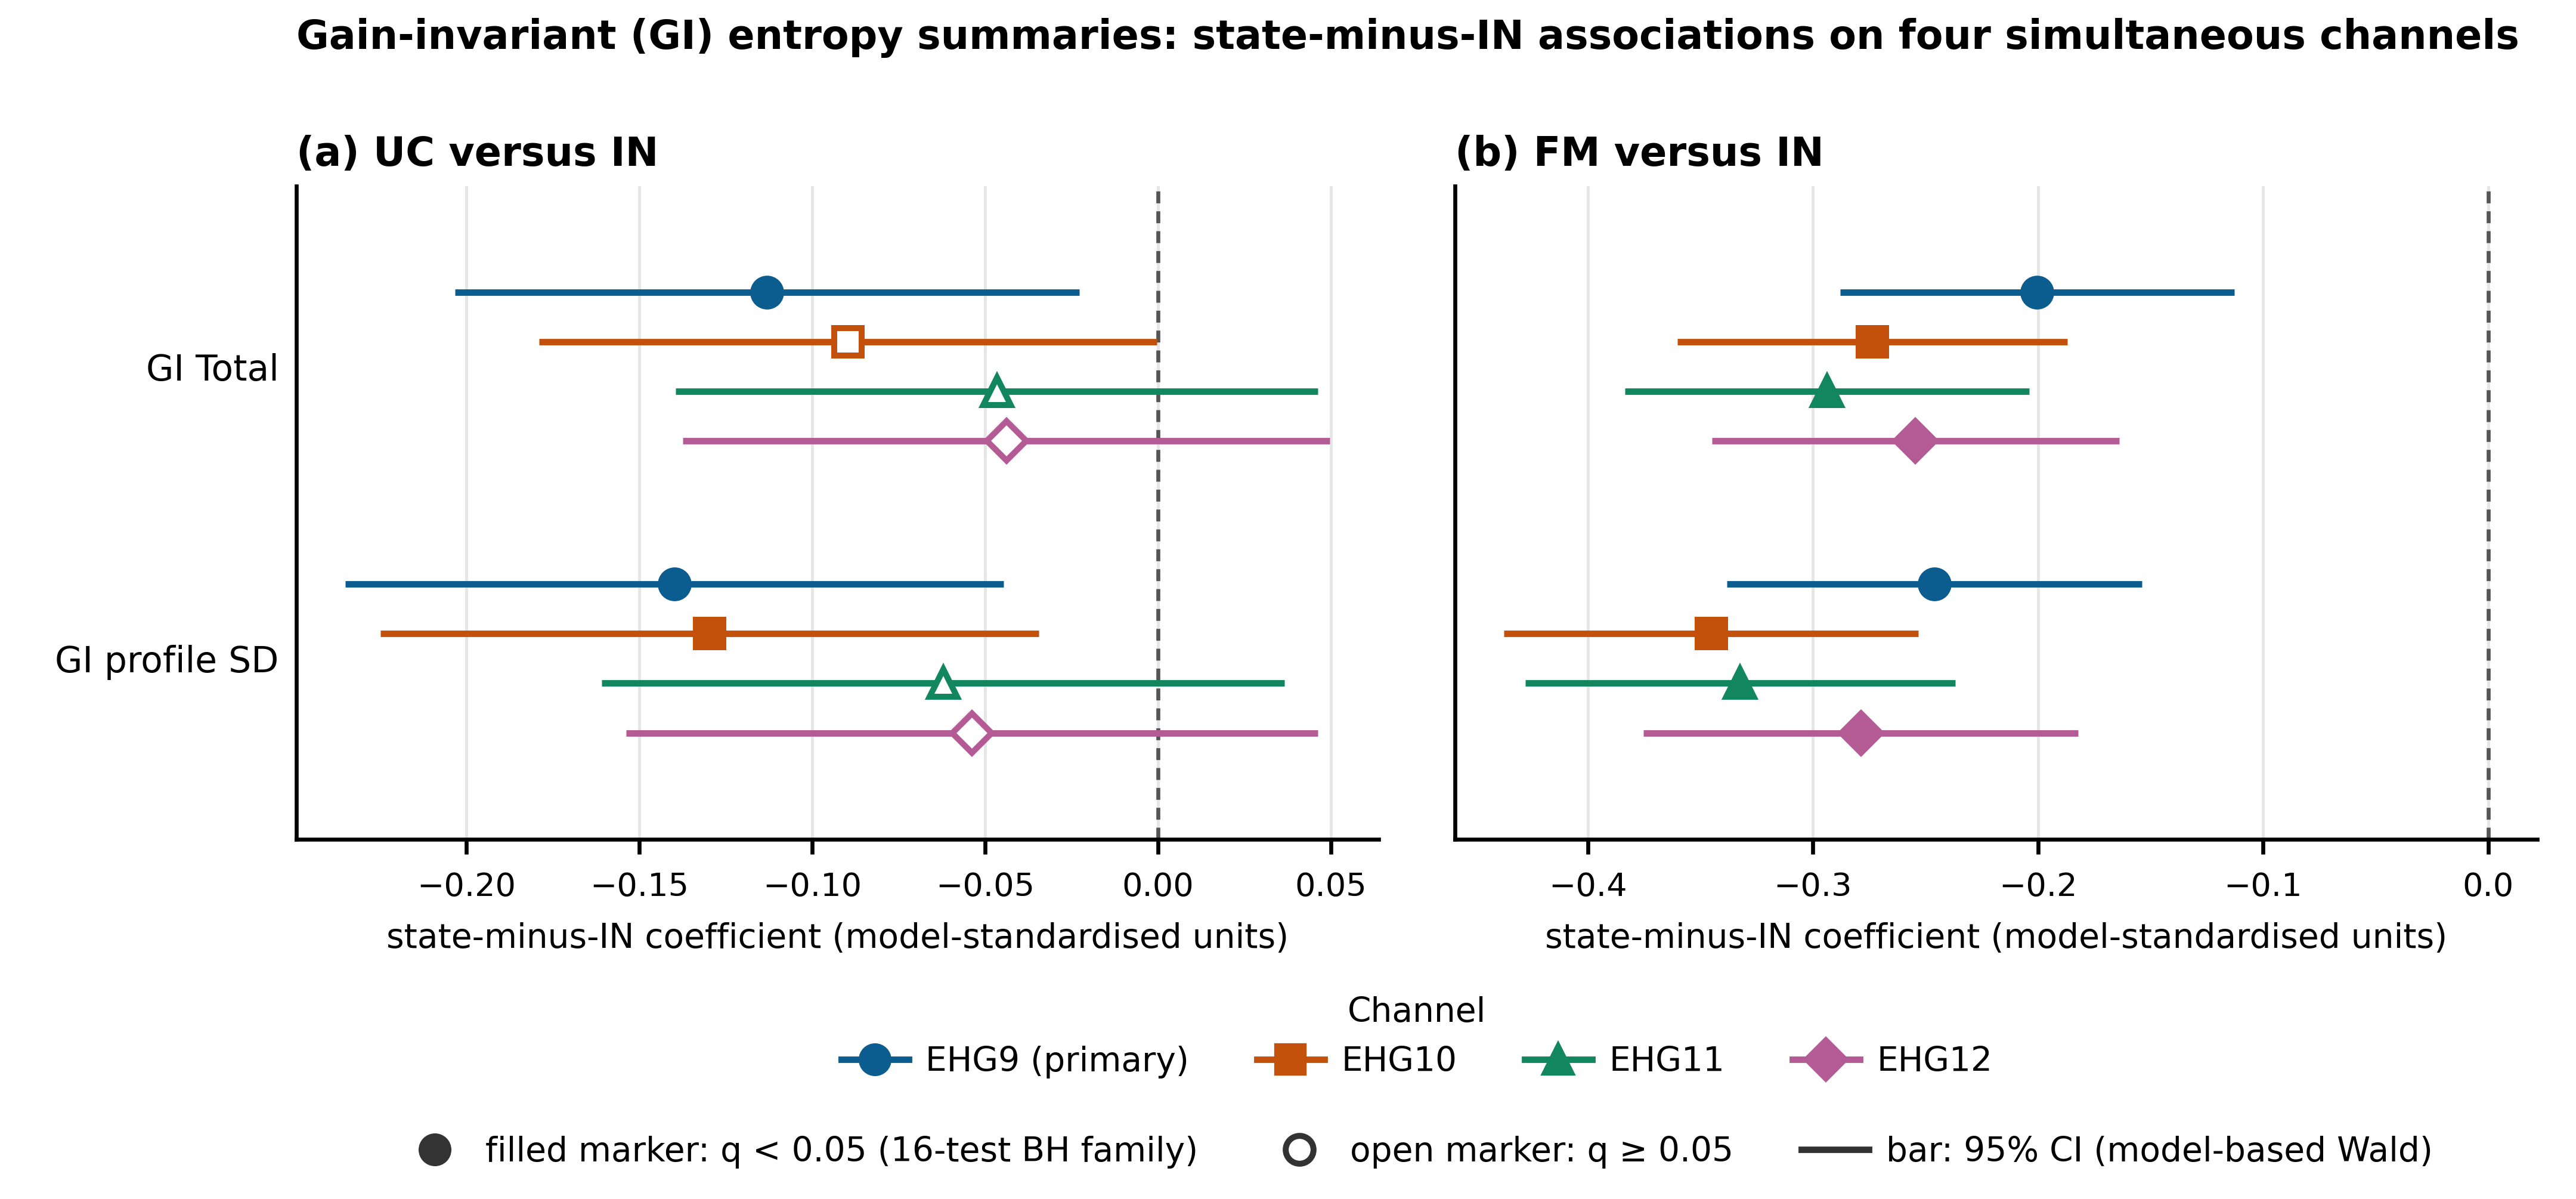

Data behind this chart, as committed beside it:
contrast, summary, channel, estimate, ci_low, ci_high, q_16test, marker
UC versus IN, GI Total, EHG9, -0.1131, -0.2034, -0.0227, 0.0206, filled
UC versus IN, GI Total, EHG10, -0.0896, -0.1790, -0.0003, 0.0658, open
UC versus IN, GI Total, EHG11, -0.0466, -0.1395, 0.0462, 0.347, open
UC versus IN, GI Total, EHG12, -0.0439, -0.1374, 0.0497, 0.358, open
UC versus IN, GI profile SD, EHG9, -0.1398, -0.2350, -0.0447, 0.00706, filled
UC versus IN, GI profile SD, EHG10, -0.1297, -0.2248, -0.0345, 0.0121, filled
UC versus IN, GI profile SD, EHG11, -0.0621, -0.1608, 0.0366, 0.267, open
UC versus IN, GI profile SD, EHG12, -0.0538, -0.1538, 0.0461, 0.333, open
FM versus IN, GI Total, EHG9, -0.2003, -0.2878, -0.1129, 1.43e-05, filled
FM versus IN, GI Total, EHG10, -0.2736, -0.3601, -0.1870, 2.34e-09, filled
FM versus IN, GI Total, EHG11, -0.2937, -0.3836, -0.2038, 8.06e-10, filled
FM versus IN, GI Total, EHG12, -0.2545, -0.3450, -0.1640, 9.52e-08, filled
FM versus IN, GI profile SD, EHG9, -0.2460, -0.3381, -0.1539, 3.77e-07, filled
FM versus IN, GI profile SD, EHG10, -0.3452, -0.4373, -0.2531, 3.26e-12, filled
FM versus IN, GI profile SD, EHG11, -0.3323, -0.4278, -0.2368, 7.19e-11, filled
FM versus IN, GI profile SD, EHG12, -0.2787, -0.3753, -0.1821, 5.04e-08, filled
